Labelled photos from "origin_GH_d2.5_CEO_padding_enhanced.4", an image-classification folder in xin1602/Object_Detection_Tooth. The possible labels are: apical lesion, normal, peri-endo lesion.

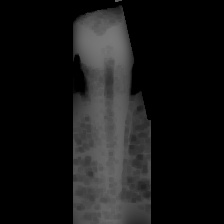
Label: normal

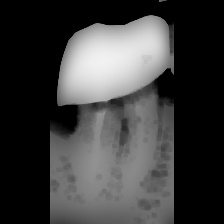
Label: apical lesion

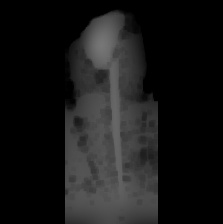
Label: apical lesion

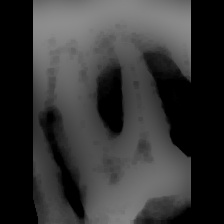
Label: peri-endo lesion

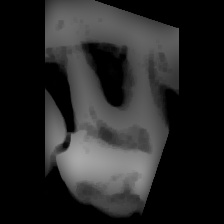
Label: peri-endo lesion

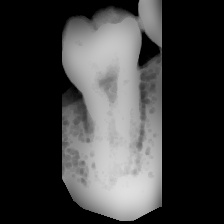
Label: normal
